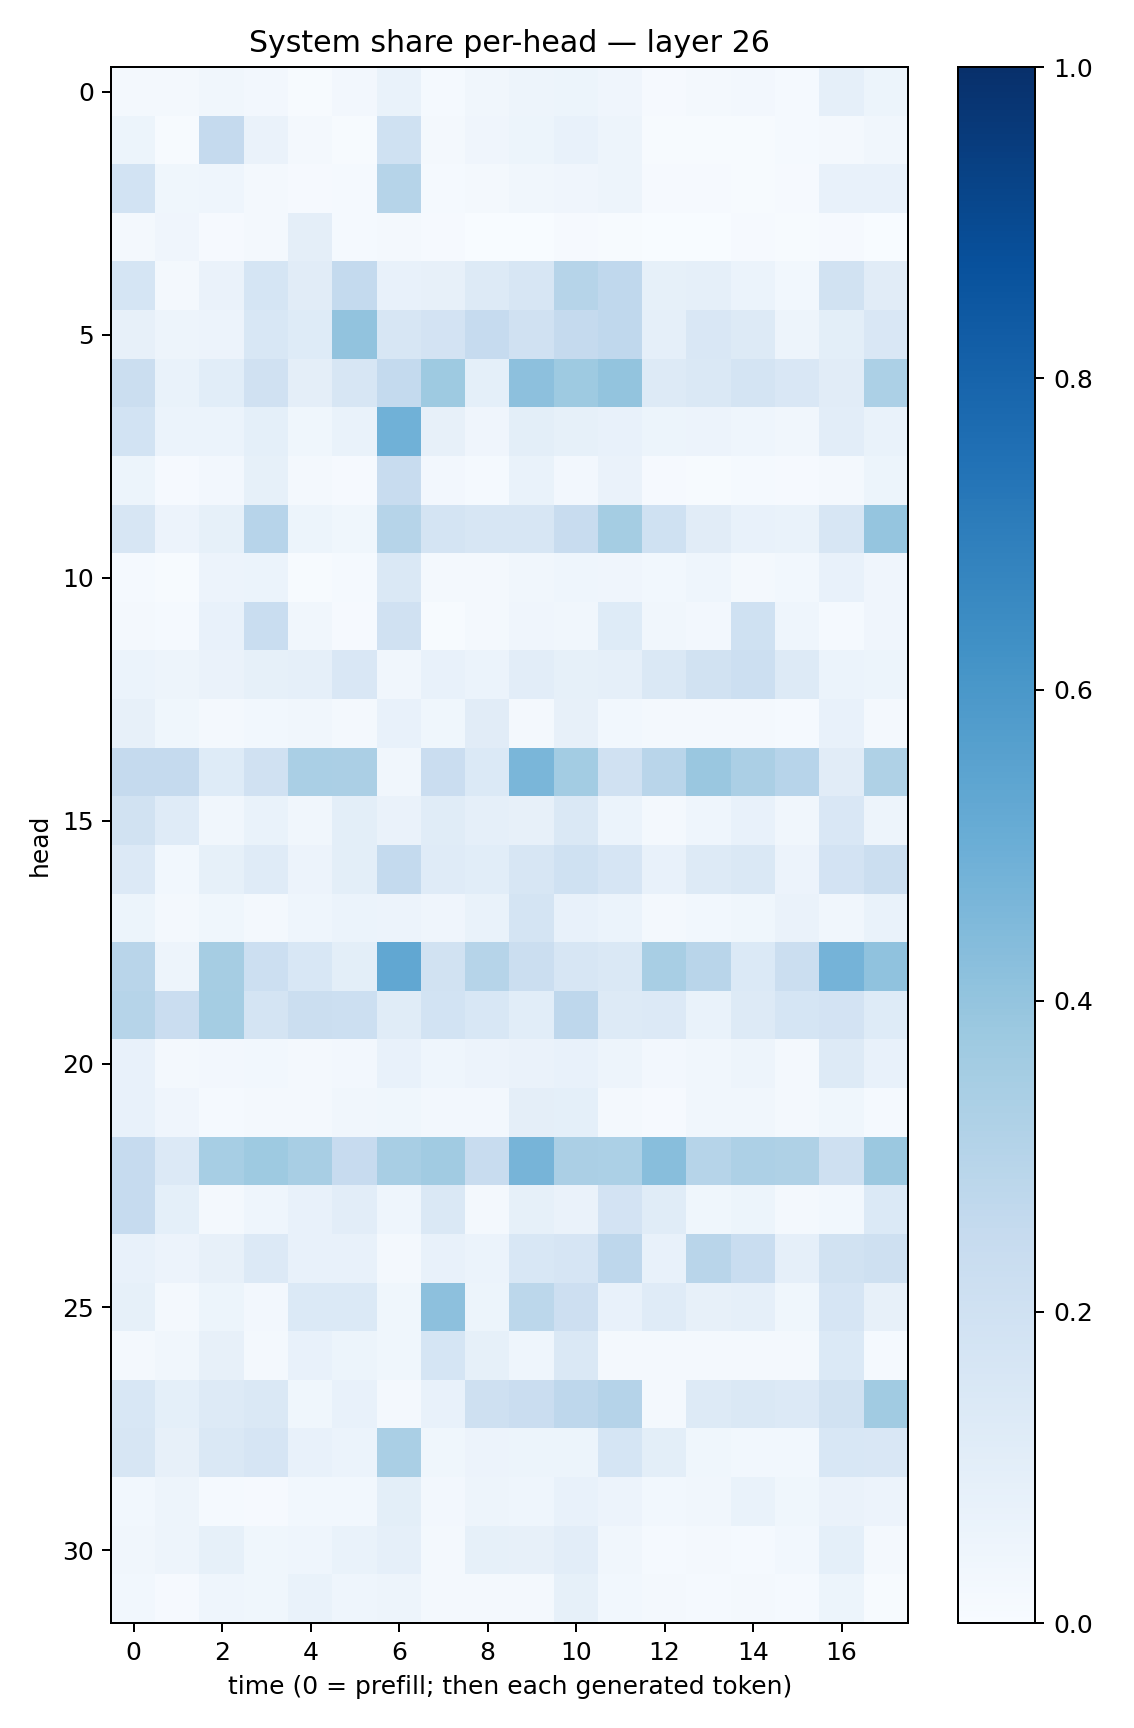

Data behind this chart, as committed beside it:
0.02110632, 0.017358905, 0.033967655, 0.025850726, 0.007264425, 0.02344108, 0.0692027, 0.014729417, 0.034922887, 0.050480127, 0.053725608, 0.041450694, 0.00892844, 0.022657376, 0.025739484, 0.012930102, 0.08944602, 0.052802995
0.05263, 0.00647, 0.2521, 0.06349, 0.01715, 0.007306, 0.2017, 0.01859, 0.04181, 0.05378, 0.07604, 0.0495, 0.007536, 0.006332, 0.005492, 0.01174, 0.01794, 0.03215
0.1849, 0.03619, 0.04465, 0.01715, 0.008652, 0.01199, 0.2983, 0.01529, 0.01956, 0.0322, 0.0409, 0.04748, 0.009703, 0.01127, 0.005724, 0.009754, 0.0752, 0.07166
0.01667, 0.04045, 0.007927, 0.01893, 0.09423, 0.0135, 0.01623, 0.009036, 0.003591, 0.003176, 0.008974, 0.00586, 0.003368, 0.002703, 0.01132, 0.006441, 0.008688, 0.002112
0.1691, 0.02014, 0.06439, 0.1713, 0.1124, 0.2568, 0.07089, 0.07834, 0.1287, 0.1564, 0.3001, 0.2673, 0.08448, 0.08665, 0.06156, 0.02992, 0.1937, 0.1114
0.07924, 0.04946, 0.05764, 0.1527, 0.1223, 0.4045, 0.1609, 0.1803, 0.2471, 0.1978, 0.2528, 0.2695, 0.08961, 0.1517, 0.1292, 0.04884, 0.09956, 0.1523
0.2261, 0.06822, 0.1076, 0.1977, 0.09701, 0.1574, 0.257, 0.3713, 0.09237, 0.4163, 0.3741, 0.4018, 0.1272, 0.1442, 0.1746, 0.1486, 0.111, 0.3307
0.184, 0.05985, 0.06119, 0.09171, 0.03629, 0.06858, 0.4862, 0.08107, 0.04005, 0.1001, 0.08484, 0.07406, 0.05326, 0.05567, 0.04546, 0.03159, 0.1019, 0.06964
0.05212, 0.01011, 0.02636, 0.08342, 0.01716, 0.008917, 0.2397, 0.02395, 0.01215, 0.06896, 0.02733, 0.06535, 0.009441, 0.005908, 0.013, 0.008118, 0.01593, 0.05441
0.1603, 0.05589, 0.08245, 0.2968, 0.0534, 0.03706, 0.3002, 0.1721, 0.163, 0.162, 0.238, 0.354, 0.2018, 0.1102, 0.07165, 0.06802, 0.1612, 0.3963
0.01535, 0.006367, 0.05542, 0.05952, 0.007796, 0.01319, 0.1443, 0.02094, 0.02199, 0.03291, 0.04445, 0.03928, 0.03097, 0.04394, 0.01841, 0.03057, 0.07334, 0.0428
0.0187, 0.01359, 0.07311, 0.2327, 0.03237, 0.0108, 0.1975, 0.007226, 0.01867, 0.04294, 0.03371, 0.1249, 0.03363, 0.02454, 0.2003, 0.04588, 0.01324, 0.03917
0.05992, 0.04947, 0.06385, 0.08272, 0.08894, 0.1511, 0.03467, 0.07693, 0.06072, 0.1021, 0.08417, 0.08781, 0.1433, 0.1896, 0.2151, 0.1302, 0.05871, 0.05144
0.08176, 0.03837, 0.01742, 0.03099, 0.03515, 0.01729, 0.07649, 0.03699, 0.1132, 0.02215, 0.08153, 0.02774, 0.01847, 0.02185, 0.021, 0.01444, 0.07454, 0.02216
0.2501, 0.2515, 0.1233, 0.1971, 0.3395, 0.3355, 0.03321, 0.2278, 0.1404, 0.4614, 0.3568, 0.1954, 0.2897, 0.3845, 0.3359, 0.2954, 0.1112, 0.3204
0.1941, 0.1178, 0.03372, 0.06708, 0.03412, 0.09877, 0.06436, 0.1141, 0.08971, 0.08096, 0.1457, 0.06142, 0.02211, 0.04604, 0.07412, 0.03411, 0.1486, 0.04925
0.1349, 0.02887, 0.08252, 0.1172, 0.05716, 0.09993, 0.2563, 0.1181, 0.1078, 0.1576, 0.2026, 0.1657, 0.07371, 0.1262, 0.1431, 0.05784, 0.1798, 0.2226
0.05092, 0.01595, 0.03576, 0.01706, 0.0454, 0.06085, 0.05677, 0.04129, 0.06759, 0.173, 0.07291, 0.0601, 0.01859, 0.02948, 0.03653, 0.0636, 0.03515, 0.06654
0.2926, 0.05055, 0.3488, 0.2179, 0.1541, 0.1008, 0.5295, 0.1905, 0.297, 0.2261, 0.1595, 0.1406, 0.3415, 0.2916, 0.1376, 0.2238, 0.4762, 0.4098
0.2997, 0.2287, 0.3542, 0.1745, 0.2227, 0.2177, 0.1167, 0.1844, 0.1549, 0.1064, 0.2742, 0.1254, 0.1351, 0.06961, 0.1273, 0.1694, 0.1809, 0.1246
0.07367, 0.01563, 0.02536, 0.029, 0.01693, 0.02539, 0.0705, 0.04301, 0.05703, 0.06599, 0.07077, 0.04728, 0.0252, 0.03369, 0.05036, 0.02237, 0.1277, 0.07397
0.07717, 0.04005, 0.01333, 0.01787, 0.01597, 0.03129, 0.03563, 0.02487, 0.02658, 0.09668, 0.09091, 0.018, 0.01044, 0.03307, 0.03348, 0.02325, 0.03523, 0.01516
0.2472, 0.1364, 0.3447, 0.3728, 0.3415, 0.2445, 0.3419, 0.3664, 0.237, 0.4712, 0.335, 0.3303, 0.429, 0.2979, 0.3272, 0.3241, 0.2057, 0.3811
0.2472, 0.09009, 0.01901, 0.04433, 0.07459, 0.1022, 0.0439, 0.1453, 0.01855, 0.08469, 0.06428, 0.1822, 0.1139, 0.03664, 0.05353, 0.01795, 0.03073, 0.139
0.07703, 0.05495, 0.0806, 0.1357, 0.07033, 0.07775, 0.01618, 0.07234, 0.06001, 0.1551, 0.1675, 0.2758, 0.07188, 0.2897, 0.2327, 0.0872, 0.1931, 0.2051
0.08448, 0.02027, 0.05282, 0.02543, 0.1375, 0.1373, 0.03843, 0.4162, 0.05398, 0.2777, 0.2132, 0.07753, 0.1194, 0.07852, 0.08886, 0.03595, 0.1657, 0.08052
0.01881, 0.03158, 0.08152, 0.01772, 0.07281, 0.05449, 0.03855, 0.1693, 0.08403, 0.04358, 0.1427, 0.01582, 0.02062, 0.01845, 0.02, 0.0224, 0.1393, 0.01178
0.1562, 0.09243, 0.1254, 0.1474, 0.03586, 0.07097, 0.02171, 0.07777, 0.2032, 0.2285, 0.2767, 0.303, 0.02098, 0.1303, 0.1416, 0.1348, 0.1902, 0.3642
0.1607, 0.07909, 0.1411, 0.1676, 0.07424, 0.06187, 0.3364, 0.03582, 0.05505, 0.05308, 0.05328, 0.1714, 0.09879, 0.03816, 0.03038, 0.02955, 0.1524, 0.1509
0.02769, 0.04939, 0.01425, 0.009195, 0.02885, 0.02952, 0.09989, 0.02522, 0.04979, 0.04408, 0.07159, 0.05717, 0.03049, 0.03442, 0.06642, 0.03861, 0.06516, 0.05824
0.03485, 0.04956, 0.08561, 0.03648, 0.04506, 0.06907, 0.08846, 0.02071, 0.08482, 0.07848, 0.1029, 0.03443, 0.01291, 0.02156, 0.01436, 0.02776, 0.09322, 0.02015
0.02896, 0.009578, 0.04627, 0.03807, 0.07026, 0.04451, 0.04698, 0.02079, 0.01712, 0.01933, 0.08525, 0.0311, 0.02265, 0.01408, 0.01714, 0.0126, 0.05106, 0.007618
